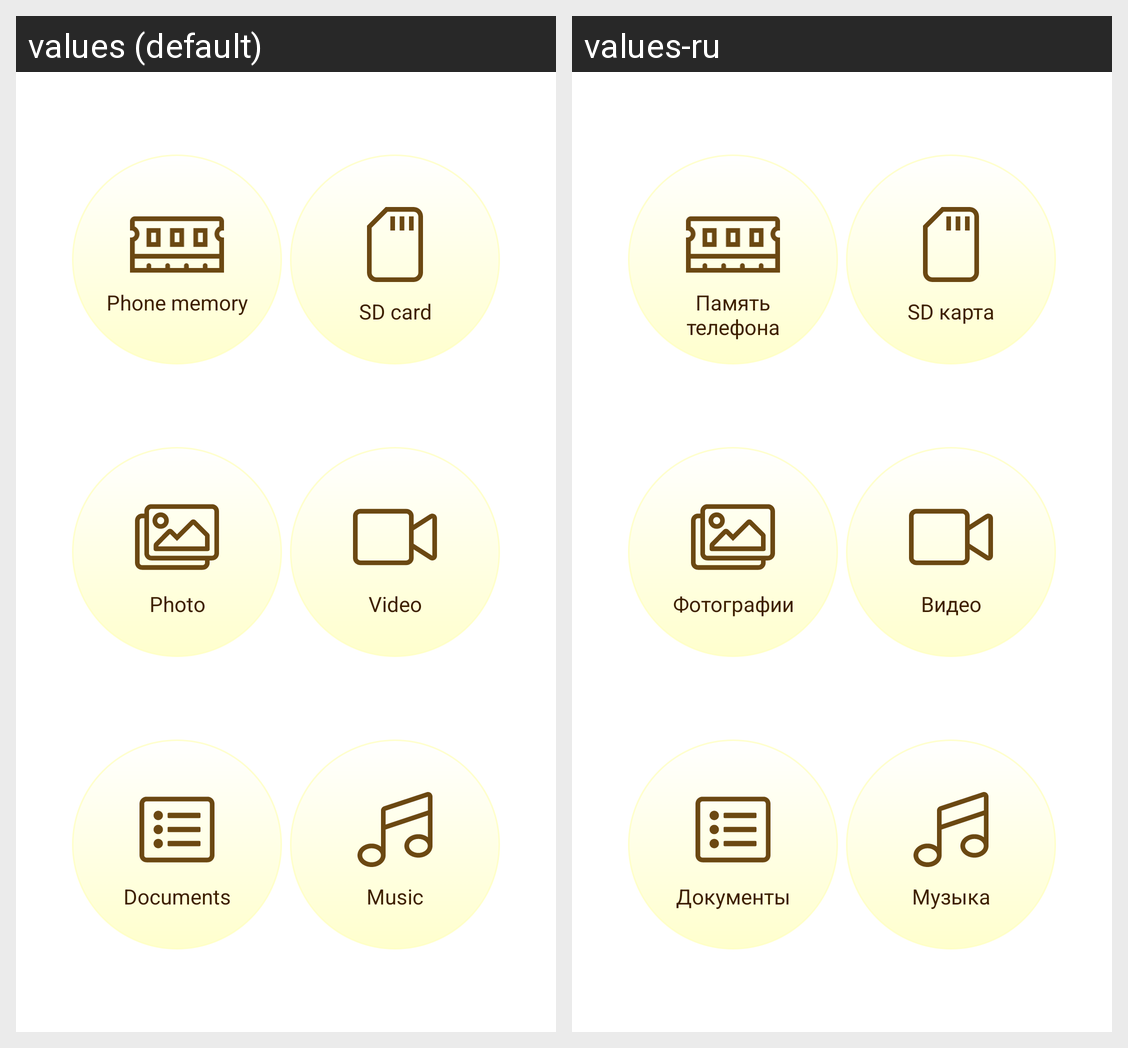

The same Android screen rendered under two of its app's locales, left to right. List the strings drawn on it with the default value and each locale's translation.
Android screen res/layout/fragment_home.xml rendered under 2 locales, left to right: values (default), values-ru. Device: Nexus 5 (rendered at 1080×1920; each locale shown at half size, 540×960, under a caption strip naming it); theme AppTheme.
Strings drawn on this screen, with the default value and each locale's value (text and hints the layout hard-codes, and strings that could not be matched under every locale, appear in the picture but are not listed):

memory
  values: Phone memory
  values-ru: Память телефона

sd_card
  values: SD card
  values-ru: SD карта

images
  values: Photo
  values-ru: Фотографии

video
  values: Video
  values-ru: Видео

doc
  values: Documents
  values-ru: Документы

audio
  values: Music
  values-ru: Музыка
